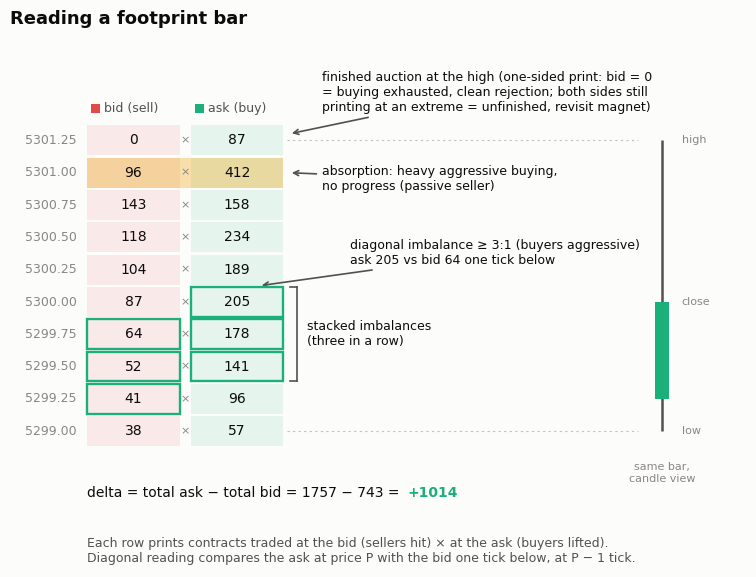

Write Python code to recreate this figure. (Note: this script raises an exception after producing the figure.)
import matplotlib
matplotlib.use('Agg')
import matplotlib.pyplot as plt
import numpy as np
matplotlib.rcParams['svg.hashsalt'] = 'vp-guide'
np.random.seed(113)
matplotlib.rcParams['font.family'] = 'DejaVu Sans'

from matplotlib.patches import Rectangle

# ---------------------------------------------------------------- palette
BG      = '#fcfcfb'
INK     = '#0b0b0b'
INK2    = '#52514e'
MUTED   = '#898781'
BASELN  = '#c3c2b7'
BUY     = '#1baf7a'
SELL    = '#e34948'
ATTN    = '#eda100'

# ---------------------------------------------------------------- data
# 10 price rows, top (highest) to bottom (lowest); tick = 0.25
tick   = 0.25
prices = 5301.25 - tick * np.arange(10)          # descending
bid    = np.array([  0,  96, 143, 118, 104,  87,  64,  52,  41,  38])
ask    = np.array([ 87, 412, 158, 234, 189, 205, 178, 141,  96,  57])

# ---- computed structural quantities (never hand-placed) ----------------
# diagonal ask-side imbalance: ask at price P vs bid one tick lower (P-1)
RATIO = 3.0
imb = np.zeros(len(prices), dtype=bool)
for i in range(len(prices) - 1):
    if bid[i + 1] > 0 and ask[i] >= RATIO * bid[i + 1]:
        imb[i] = True
imb_rows = np.flatnonzero(imb)

# stacked imbalances = run of exactly three consecutive qualifying rows
assert list(imb_rows) == [5, 6, 7], f'expected rows 5,6,7 to qualify, got {imb_rows}'
stack = imb_rows                                  # rows 5,6,7

# absorption row = top-area row with the largest ask number
absorb_row = int(np.argmax(ask))
assert absorb_row == 1 and absorb_row <= 2        # top area of the bar

# finished auction: very top price has bid == 0, ask > 0 (one side exhausted)
assert bid[0] == 0 and ask[0] > 0

# delta computed from the printed numbers
delta = int(ask.sum() - bid.sum())
assert delta == ask.sum() - bid.sum()

# bar geometry (schematic candle aligned to rows)
high, low = prices[0], prices[-1]                 # 5301.25 / 5299.00
o, c = 5299.25, 5300.00                           # closes off the highs -> failed advance

# ---------------------------------------------------------------- figure
fig, ax = plt.subplots(figsize=(9.5, 6.8))
fig.patch.set_facecolor(BG)
ax.set_facecolor(BG)
ax.set_xlim(0, 10.5)
ax.set_ylim(5297.95, 5302.0)
ax.axis('off')

# ---------------------------------------------------------------- table
H  = 0.23                                          # row height (price units)
BX0, BX1 = 1.10, 2.42                              # bid cell x-span
AX0, AX1 = 2.58, 3.90                              # ask cell x-span

for i, p in enumerate(prices):
    y0 = p - H / 2
    # price label
    ax.text(0.95, p, f'{p:.2f}', ha='right', va='center',
            fontsize=9, color=MUTED)
    # cell tints
    ax.add_patch(Rectangle((BX0, y0), BX1 - BX0, H, facecolor=SELL,
                           alpha=0.10, edgecolor='none', zorder=1))
    ax.add_patch(Rectangle((AX0, y0), AX1 - AX0, H, facecolor=BUY,
                           alpha=0.10, edgecolor='none', zorder=1))
    # absorption highlight over the whole row
    if i == absorb_row:
        ax.add_patch(Rectangle((BX0, y0), AX1 - BX0, H, facecolor=ATTN,
                               alpha=0.32, edgecolor='none', zorder=2))
    # numbers
    ax.text((BX0 + BX1) / 2, p, f'{bid[i]:d}', ha='center', va='center',
            fontsize=10, color=INK, zorder=4)
    ax.text((AX0 + AX1) / 2, p, f'{ask[i]:d}', ha='center', va='center',
            fontsize=10, color=INK, zorder=4)
    ax.text(2.50, p, '×', ha='center', va='center',
            fontsize=8, color=MUTED, zorder=4)

# column headers with swatches
hy = prices[0] + H / 2 + 0.13
for cx, col, lab in (((BX0 + BX1) / 2, SELL, 'bid (sell)'),
                     ((AX0 + AX1) / 2, BUY, 'ask (buy)')):
    ax.add_patch(Rectangle((cx - 0.60, hy - 0.035), 0.13, 0.07,
                           facecolor=col, edgecolor='none', zorder=3))
    ax.text(cx - 0.42, hy, lab, ha='left', va='center',
            fontsize=9, color=INK2)

# ---------------------------------------------------------------- outlines
# each qualifying diagonal pair: ask cell at P and bid cell at P-1
for i in stack:
    ax.add_patch(Rectangle((AX0, prices[i] - H / 2), AX1 - AX0, H,
                           facecolor='none', edgecolor=BUY,
                           linewidth=1.7, zorder=5))
    ax.add_patch(Rectangle((BX0, prices[i + 1] - H / 2), BX1 - BX0, H,
                           facecolor='none', edgecolor=BUY,
                           linewidth=1.7, zorder=5))

# ---------------------------------------------------------------- bracket
by_top = prices[stack[0]] + H / 2
by_bot = prices[stack[-1]] - H / 2
bx = 4.10
ax.plot([bx, bx], [by_bot, by_top], color=INK2, lw=1.2)
ax.plot([bx - 0.10, bx], [by_top, by_top], color=INK2, lw=1.2)
ax.plot([bx - 0.10, bx], [by_bot, by_bot], color=INK2, lw=1.2)
ax.text(bx + 0.14, (by_top + by_bot) / 2,
        'stacked imbalances\n(three in a row)',
        ha='left', va='center', fontsize=9, color=INK)

# ---------------------------------------------------------------- annotations
def note(text, xytext, xy, fs=9):
    ax.annotate(text, xy=xy, xytext=xytext, fontsize=fs, color=INK,
                ha='left', va='center',
                arrowprops=dict(arrowstyle='->', color=INK2, lw=1.2))

note('finished auction at the high (one-sided print: bid = 0\n= buying exhausted, clean rejection; both sides still\nprinting at an extreme = unfinished, revisit magnet)',
     xytext=(4.45, 5301.62), xy=(3.98, 5301.30))

note('absorption: heavy aggressive buying,\nno progress (passive seller)',
     xytext=(4.45, 5300.95), xy=(3.98, prices[absorb_row]))

r_top = ask[stack[0]] / bid[stack[0] + 1]
note(f'diagonal imbalance ≥ 3:1 (buyers aggressive)\n'
     f'ask {ask[stack[0]]} vs bid {bid[stack[0]+1]} one tick below',
     xytext=(4.85, 5300.38), xy=(3.55, prices[stack[0]] + H / 2 + 0.01))

# ---------------------------------------------------------------- candle
xc = 9.30
bw = 0.20
ax.plot([xc, xc], [low, high], color=INK2, lw=1.8, zorder=2,
        solid_capstyle='butt')
ax.add_patch(Rectangle((xc - bw / 2, min(o, c)), bw, abs(c - o),
                       facecolor=BUY, edgecolor='none', zorder=3))
ax.text(xc + 0.28, high, 'high', ha='left', va='center', fontsize=8, color=MUTED)
ax.text(xc + 0.28, c, 'close', ha='left', va='center', fontsize=8, color=MUTED)
ax.text(xc + 0.28, low, 'low', ha='left', va='center', fontsize=8, color=MUTED)
ax.text(xc, low - 0.24, 'same bar,\ncandle view', ha='center', va='top',
        fontsize=8, color=MUTED)
# faint alignment guides from table to candle range
for yy in (high, low):
    ax.plot([AX1 + 0.05, xc - 0.35], [yy, yy], color=BASELN, lw=0.8,
            ls=(0, (2, 3)), zorder=1)

# ---------------------------------------------------------------- delta line
d_sign_col = BUY if delta > 0 else SELL
t1 = ax.text(BX0, 5298.52,
             f'delta = total ask − total bid = {int(ask.sum())} − '
             f'{int(bid.sum())} = ',
             ha='left', va='center', fontsize=10, color=INK)
fig.canvas.draw()
bb = t1.get_window_extent(fig.canvas.get_renderer())
x_end = ax.transData.inverted().transform((bb.x1, bb.y0))[0]
ax.text(x_end + 0.05, 5298.52, f'{delta:+d}', ha='left', va='center',
        fontsize=10, fontweight='bold', color=d_sign_col)

# caption
ax.text(BX0, 5298.18,
        'Each row prints contracts traded at the bid (sellers hit) × at the ask (buyers lifted).\n'
        'Diagonal reading compares the ask at price P with the bid one tick below, at P − 1 tick.',
        ha='left', va='top', fontsize=9, color=INK2)

ax.set_title('Reading a footprint bar', fontsize=13, fontweight='bold',
             color=INK, loc='left', pad=14)

# ---------------------------------------------------------------- save
svg_path = '/home/user/a/docs/figures/fig-13-footprint-anatomy.svg'
png_path = ('/tmp/claude-0/-home-user-a/a79ba79b-564a-5a92-9188-47a1d21553f5/'
            'scratchpad/figpng/fig-13-footprint-anatomy.png')
fig.savefig(svg_path, format='svg', facecolor=BG,
            bbox_inches='tight', pad_inches=0.15)
fig.savefig(png_path, dpi=200, facecolor=BG,
            bbox_inches='tight', pad_inches=0.15)
print('delta', delta, '| imbalance rows', list(imb_rows),
      '| absorption row', absorb_row, '| ratios',
      [round(ask[i] / bid[i + 1], 2) for i in stack])
